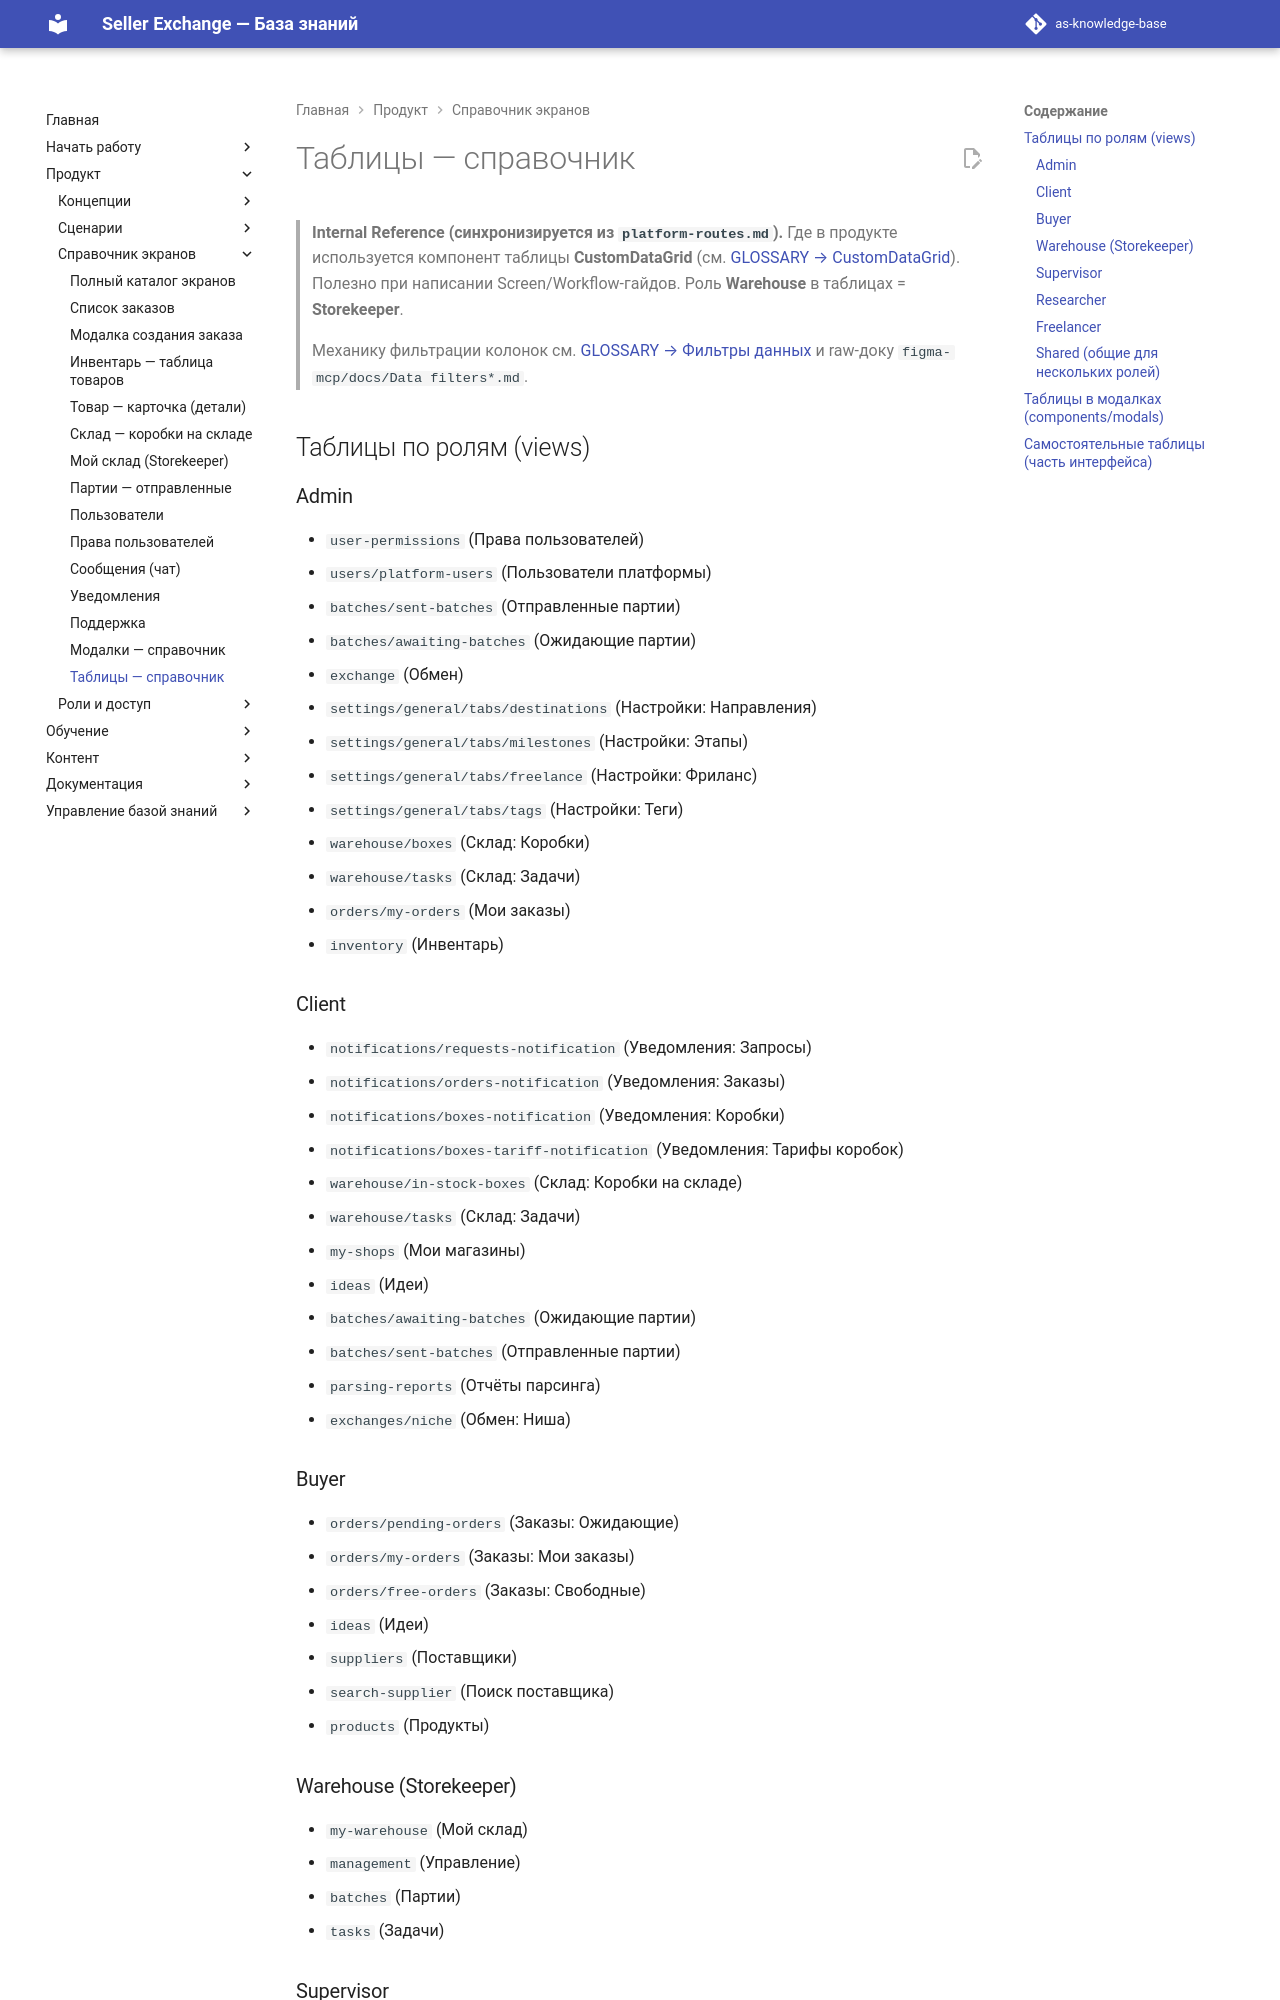

repository: elviradesign-ux/as-knowledge-base · page: reference/tables/index.html · generator: mkdocs

---
title: "Карта таблиц (CustomDataGrid)"
slug: tables
article_type: Internal Reference
section: Reference
status: reference
locale: ru
localization_status: ru-source
sync_source: figma-mcp/platform-routes.md (Platform tables)
last_updated: 2026-07-02
source_documents:
  - figma-mcp/platform-routes.md
  - GLOSSARY.md (CustomDataGrid, Фильтры данных)
validation_status: confirmed
---

> **Internal Reference (синхронизируется из `platform-routes.md`).** Где в
> продукте используется компонент таблицы **CustomDataGrid** (см.
> [GLOSSARY → CustomDataGrid](../GLOSSARY.md)). Полезно при написании
> Screen/Workflow-гайдов. Роль **Warehouse** в таблицах = **Storekeeper**.
>
> Механику фильтрации колонок см. [GLOSSARY → Фильтры данных](../GLOSSARY.md) и
> raw-доку `figma-mcp/docs/Data filters*.md`.

## Таблицы по ролям (views)

### Admin
- `user-permissions` (Права пользователей)
- `users/platform-users` (Пользователи платформы)
- `batches/sent-batches` (Отправленные партии)
- `batches/awaiting-batches` (Ожидающие партии)
- `exchange` (Обмен)
- `settings/general/tabs/destinations` (Настройки: Направления)
- `settings/general/tabs/milestones` (Настройки: Этапы)
- `settings/general/tabs/freelance` (Настройки: Фриланс)
- `settings/general/tabs/tags` (Настройки: Теги)
- `warehouse/boxes` (Склад: Коробки)
- `warehouse/tasks` (Склад: Задачи)
- `orders/my-orders` (Мои заказы)
- `inventory` (Инвентарь)

### Client
- `notifications/requests-notification` (Уведомления: Запросы)
- `notifications/orders-notification` (Уведомления: Заказы)
- `notifications/boxes-notification` (Уведомления: Коробки)
- `notifications/boxes-tariff-notification` (Уведомления: Тарифы коробок)
- `warehouse/in-stock-boxes` (Склад: Коробки на складе)
- `warehouse/tasks` (Склад: Задачи)
- `my-shops` (Мои магазины)
- `ideas` (Идеи)
- `batches/awaiting-batches` (Ожидающие партии)
- `batches/sent-batches` (Отправленные партии)
- `parsing-reports` (Отчёты парсинга)
- `exchanges/niche` (Обмен: Ниша)

### Buyer
- `orders/pending-orders` (Заказы: Ожидающие)
- `orders/my-orders` (Заказы: Мои заказы)
- `orders/free-orders` (Заказы: Свободные)
- `ideas` (Идеи)
- `suppliers` (Поставщики)
- `search-supplier` (Поиск поставщика)
- `products` (Продукты)
